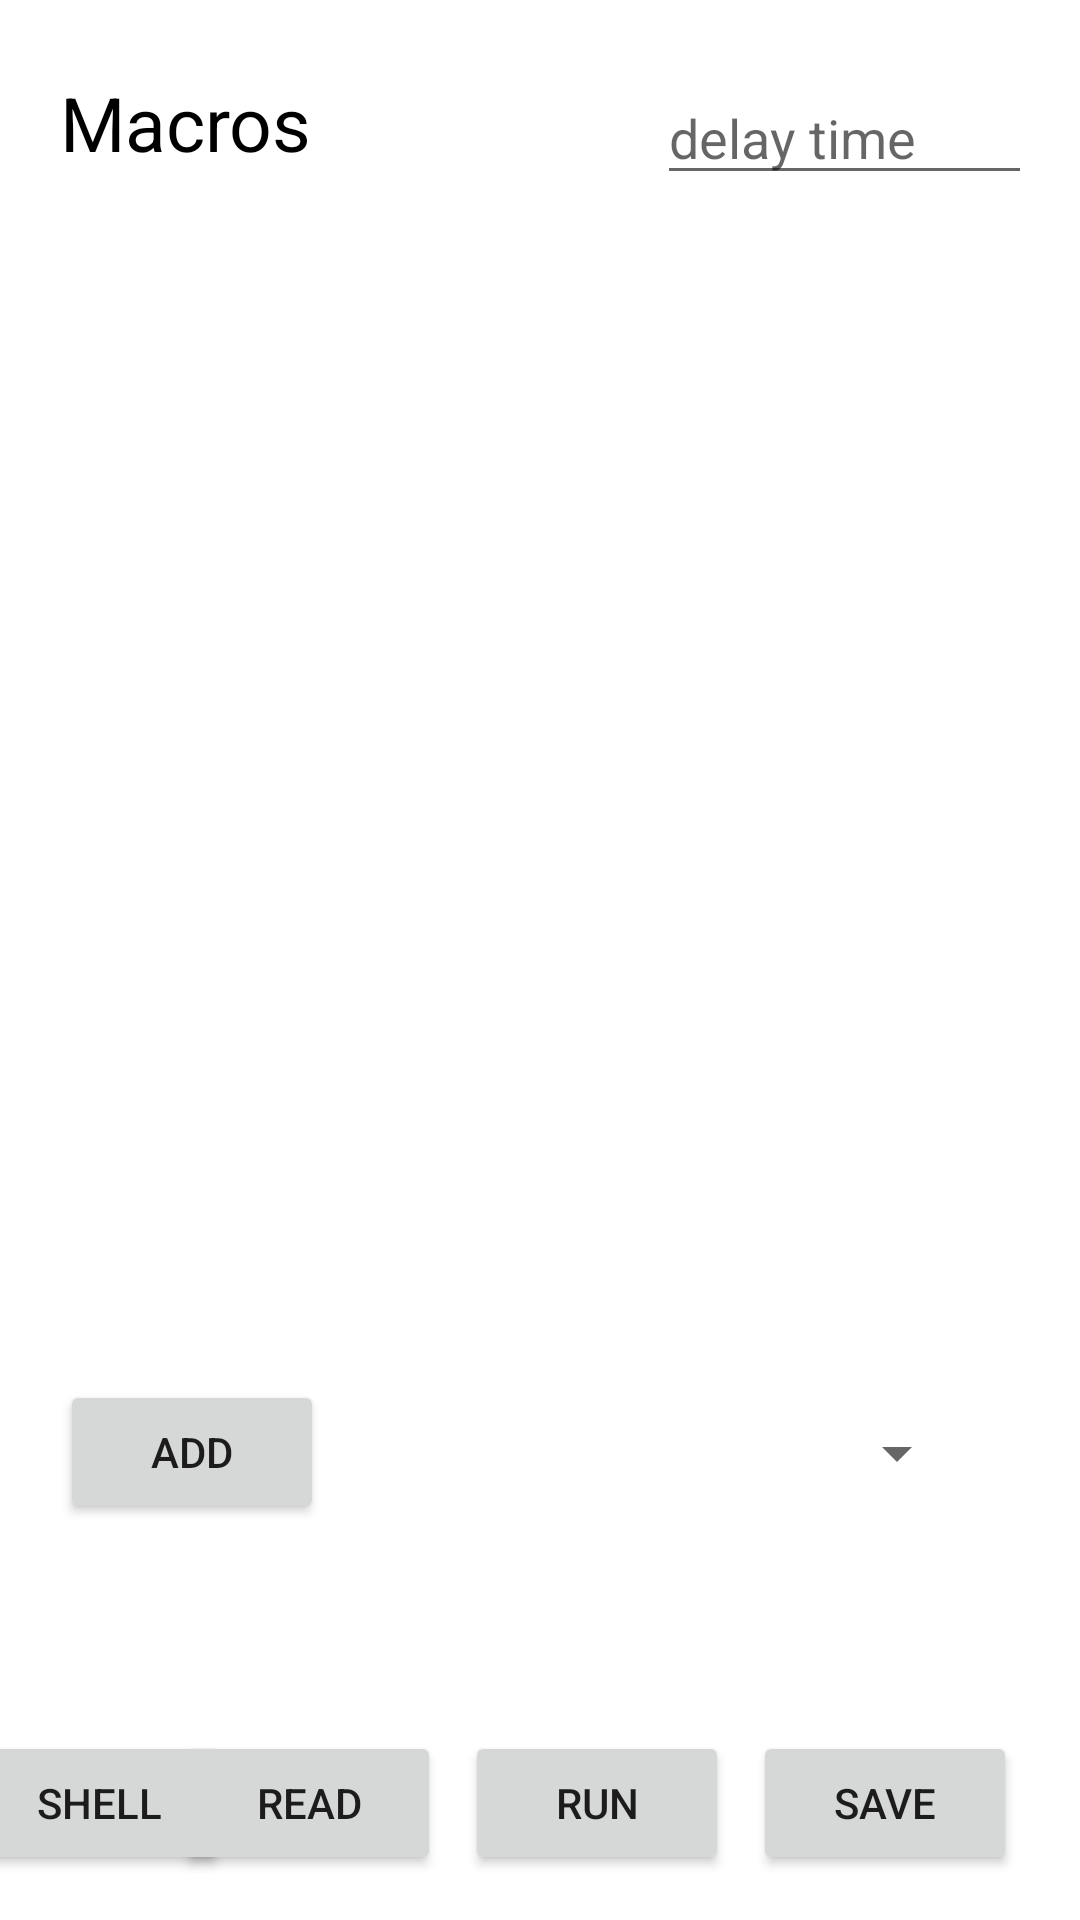

The Android layout XML behind this screen, and the referenced resources:
<!-- AndroidManifest.xml: application theme Theme.PumpkiN -->
<!-- res/layout/activity_main.xml -->
<?xml version="1.0" encoding="utf-8"?>
<androidx.constraintlayout.widget.ConstraintLayout xmlns:android="http://schemas.android.com/apk/res/android"
    xmlns:app="http://schemas.android.com/apk/res-auto"
    xmlns:tools="http://schemas.android.com/tools"
    android:layout_width="match_parent"
    android:layout_height="match_parent"
    tools:context=".MainActivity">


    <TextView
        android:id="@+id/mac"
        android:layout_width="wrap_content"
        android:layout_height="wrap_content"
        android:layout_marginStart="20dp"
        android:layout_marginTop="24dp"
        android:text="Macros"
        android:textColor="@color/black"
        android:textSize="25dp"
        app:layout_constraintStart_toStartOf="parent"
        app:layout_constraintTop_toTopOf="parent" />

    <ScrollView
        android:layout_width="383dp"
        android:layout_height="338dp"
        android:layout_marginStart="20dp"
        app:layout_constraintBottom_toTopOf="@+id/button"
        app:layout_constraintStart_toStartOf="parent"
        app:layout_constraintTop_toBottomOf="@+id/mac">

        <LinearLayout
            android:id="@+id/macros"
            android:layout_width="match_parent"
            android:layout_height="wrap_content"
            android:orientation="vertical" />
    </ScrollView>

    <Button
        android:id="@+id/button"
        android:layout_width="wrap_content"
        android:layout_height="wrap_content"
        android:layout_marginStart="20dp"
        android:layout_marginBottom="132dp"
        android:onClick="create"
        android:text="Add"
        app:layout_constraintBottom_toBottomOf="parent"
        app:layout_constraintStart_toStartOf="parent" />

    <Spinner
        android:id="@+id/objects"
        android:layout_width="203dp"
        android:layout_height="39dp"
        android:layout_marginStart="12dp"
        android:layout_marginBottom="136dp"
        app:layout_constraintBottom_toBottomOf="parent"
        app:layout_constraintStart_toEndOf="@+id/button" />

    <Button
        android:id="@+id/save"
        android:layout_width="wrap_content"
        android:layout_height="wrap_content"
        android:layout_marginEnd="21dp"
        android:layout_marginBottom="15dp"
        android:onClick="save"
        android:text="Save"
        app:layout_constraintBottom_toBottomOf="parent"
        app:layout_constraintEnd_toEndOf="parent" />

    <Button
        android:id="@+id/run"
        android:layout_width="wrap_content"
        android:layout_height="wrap_content"
        android:layout_marginEnd="8dp"
        android:layout_marginBottom="15dp"
        android:onClick="run"
        android:text="Run"
        app:layout_constraintBottom_toBottomOf="parent"
        app:layout_constraintEnd_toStartOf="@+id/save" />

    <Button
        android:id="@+id/read"
        android:layout_width="wrap_content"
        android:layout_height="wrap_content"
        android:layout_marginEnd="8dp"
        android:layout_marginBottom="15dp"
        android:onClick="read"
        android:text="Read"
        app:layout_constraintBottom_toBottomOf="parent"
        app:layout_constraintEnd_toStartOf="@+id/run" />

    <Button
        android:id="@+id/aShell"
        android:layout_width="wrap_content"
        android:layout_height="wrap_content"
        android:layout_marginStart="14dp"
        android:layout_marginEnd="8dp"
        android:layout_marginBottom="15dp"
        android:onClick="startShell"
        android:text="Shell"
        app:layout_constraintBottom_toBottomOf="parent"
        app:layout_constraintEnd_toStartOf="@+id/read"
        app:layout_constraintStart_toStartOf="parent" />

    <EditText
        android:id="@+id/delay"
        android:layout_width="125dp"
        android:layout_height="41dp"
        android:layout_marginTop="24dp"
        android:layout_marginEnd="16dp"
        android:ems="10"
        android:hint="delay time"
        android:inputType="text"
        app:layout_constraintEnd_toEndOf="parent"
        app:layout_constraintTop_toTopOf="parent" />
</androidx.constraintlayout.widget.ConstraintLayout>
<!-- resources referenced by this layout -->
<resources>
  <style name="Theme.PumpkiN" parent="Theme.MaterialComponents.DayNight.DarkActionBar">
          
          <item name="colorPrimary">@color/purple_500</item>
          <item name="colorPrimaryVariant">@color/purple_700</item>
          <item name="colorOnPrimary">@color/white</item>
          
          <item name="colorSecondary">@color/teal_200</item>
          <item name="colorSecondaryVariant">@color/teal_700</item>
          <item name="colorOnSecondary">@color/black</item>
          
          <item name="android:statusBarColor">?attr/colorPrimaryVariant</item>
          
      </style>
  <!-- not gathered from this repository: default colours our renderer supplied (Android Studio template values) -->
  <color name="purple_500">#FF6200EE</color>
  <color name="purple_700">#FF3700B3</color>
  <color name="teal_200">#FF03DAC5</color>
  <color name="teal_700">#FF018786</color>
  <color name="black">#FF000000</color>
  <color name="white">#FFFFFFFF</color>
</resources>
